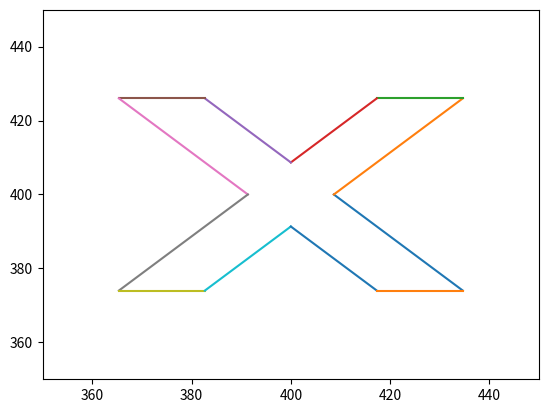

Reproduce this figure in Python.
import numpy as np
import math
import matplotlib.pyplot as plt

#limites da window
xminw = -5
yminw = -5
xmaxw = 0
ymaxw = 0

#limites da viewport
xminv = 0
yminv = 0
xmaxv = 400
ymaxv = 400

def mostraPontos(p1, p2, p3, p4, p5, p6, p7, p8):
    print(p1)
    print(p2)
    print(p3)
    print(p4)
    print(p5)
    print(p6)
    print(p7)
    print(p8)

def desenhaLinha(p1x, p1y, p2x, p2y):
    point1 = [p1x, p1y]
    point2 = [p2x, p2y]
    x_values = [point1[0], point2[0]]
    y_values = [point1[1], point2[1]]
    plt.plot(x_values, y_values)

#1) Modelagem do objeto - X
#1 2   9 10
#    4
#  3   6
#    5
#7 8   11 12
X = np.array([[-2.0,1.5,0.5, 1.0] ,
[-1.0,1.5,0.5, 1.0] ,
[-0.5,0.0,0.5, 1.0] ,
[0.0,0.5,0.5, 1.0]  ,
[0.0,-0.5,0.5, 1.0] ,
[0.5,0.0,0.5, 1.0]  ,
[-2.0,-1.5,0.5, 1.0],
[-1.0,-1.5,0.5, 1.0],
[1.0,1.5,0.5, 1.0]  ,
[2.0,1.5,0.5, 1.0]  ,
[1.0,-1.5,0.5, 1.0] ,
[2.0,-1.5,0.5, 1.0] ,
#parte de traz
[-2.0,1.5,-0.5, 1.0] ,
[-1.0,1.5,-0.5, 1.0] ,
[-0.5,0.0,-0.5, 1.0] ,
[0.0,0.5,-0.5, 1.0]  ,
[0.0,-0.5,-0.5, 1.0] ,
[0.5,0.0,-0.5, 1.0]  ,
[-2.0,-1.5,-0.5, 1.0],
[-1.0,-1.5,-0.5, 1.0],
[1.0,1.5,-0.5, 1.0]  ,
[2.0,1.5,-0.5, 1.0]  ,
[1.0,-1.5,-0.5, 1.0] ,
[2.0,-1.5,-0.5, 1.0] ])
p1 = np.array( [-2.0,1.5,0.5, 1.0] ,)
p2 = np.array( [-1.0,1.5,0.5, 1.0] ,)
p3 = np.array( [-0.5,0.0,0.5, 1.0] ,)
p4 = np.array( [0.0,0.5,0.5, 1.0]  ,)
p5 = np.array( [0.0,-0.5,0.5, 1.0] ,)
p6 = np.array( [0.5,0.0,0.5, 1.0]  ,)
p7 = np.array( [-2.0,-1.5,0.5, 1.0],)
p8 = np.array( [-1.0,-1.5,0.5, 1.0],)
p9 = np.array( [1.0,1.5,0.5, 1.0]  ,)
p10 = np.array([2.0,1.5,0.5, 1.0]  ,)
p11 = np.array([1.0,-1.5,0.5, 1.0] ,)
p12 = np.array([2.0,-1.5,0.5, 1.0]  )

# print("\nCoordenadas do modelo")
# mostraPontos(p1, p2 ,p3 ,p4 ,p5 ,p6 ,p7 ,p8)

#a. Matriz de transformação do modelo
#translação
tx = 0
ty = 0
tz = 0
translacao = np.array([
    [1, 0, 0, tx],
    [0, 1, 0, ty],
    [0, 0, 1, tz],
    [0, 0, 0, 1]
])

#escala
sx = 1
sy = 1
sz = 1
escala = np.array([
    [sx, 0, 0, 0],
    [0, sy, 0, 0],
    [0, 0, sz, 0],
    [0, 0, 0, 1]    
])

#rotacao em x
angx = math.radians(0)
rotx = np.array([
    [1, 0, 0, 0],
    [0, math.cos(angx), -math.sin(angx), 0],
    [0, math.sin(angx), math.cos(angx), 0],
    [0, 0, 0, 1]    
])

#rotacao em y
angy = math.radians(0)
roty = np.array([
    [math.cos(angy), 0, math.sin(angy), 0],
    [0, 1, 0, 0],
    [-math.sin(angy), 0, math.cos(angy), 0],
    [0, 0, 0, 1]    
])

#rotacao em z
angz = math.radians(0)
rotz = np.array([
    [math.cos(angz), -math.sin(angz), 0, 0],
    [math.sin(angz), math.cos(angz), 0, 0],
    [0, 0, 1, 0],
    [0, 0, 0, 1]    
])

rotacao = rotz.dot(roty.dot(rotx))

matrizModelo = escala.dot(rotacao.dot(translacao))

#2) Coordenadas do mundo
p1u = matrizModelo.dot(p1)
p2u = matrizModelo.dot(p2)
p3u = matrizModelo.dot(p3)
p4u = matrizModelo.dot(p4)
p5u = matrizModelo.dot(p5)
p6u = matrizModelo.dot(p6)
p7u = matrizModelo.dot(p7)
p8u = matrizModelo.dot(p8)
p9u = matrizModelo.dot(p9)
p10u = matrizModelo.dot(p10)
p11u = matrizModelo.dot(p11)
p12u = matrizModelo.dot(p12)
# print("\nCoordenadas do mundo")
# mostraPontos(p1u, p2u ,p3u ,p4u ,p5u ,p6u ,p7u ,p8u)

#translação da câmera
txCam = 0
tyCam = 0
tzCam = -5
#é a cena que se move em torno da câmera
translacaoCam = np.array([
    [1, 0, 0, -txCam],
    [0, 1, 0, -tyCam],
    [0, 0, 1, -tzCam],
    [0, 0, 0, 1]
])

#rotação da câmera
#rotacao em y
angyCam = 0
angyCam = math.radians(-angyCam)
rotyCam = np.array([
        [math.cos(angyCam), 0, math.sin(angyCam), 0],
        [0, 1, 0, 0],
        [-math.sin(angyCam), 0, math.cos(angyCam), 0],
        [0, 0, 0, 1]    
])

matrizVisualizacao = rotyCam.dot(translacaoCam)

#3) Coordenadas de visualização
p1v = matrizVisualizacao.dot(p1u)
p2v = matrizVisualizacao.dot(p2u)
p3v = matrizVisualizacao.dot(p3u)
p4v = matrizVisualizacao.dot(p4u)
p5v = matrizVisualizacao.dot(p5u)
p6v = matrizVisualizacao.dot(p6u)
p7v = matrizVisualizacao.dot(p7u)
p8v = matrizVisualizacao.dot(p8u)
p9v = matrizVisualizacao.dot(p9u)
p10v = matrizVisualizacao.dot(p10u)
p11v = matrizVisualizacao.dot(p11u)
p12v = matrizVisualizacao.dot(p12u)
# print("\nCoordenadas de visualização")
# mostraPontos(p1v, p2v ,p3v ,p4v ,p5v ,p6v ,p7v ,p8v)

#c. Matriz de projeção
#projeção perspectiva
fovy = math.radians(80.0)
aspect = 1.0
zNear = 0.1
zFar = 100

a = 1/(math.tan(fovy/2) * aspect)
b = 1/(math.tan(fovy/2))
c = (zFar+zNear)/(zNear-zFar)
d = (2*(zFar*zNear))/(zNear-zFar)

matrizProjecao = np.array([
    [a, 0, 0, 0],
    [0, b, 0, 0],
    [0, 0, c, d],
    [0, 0, -1, 0]
])

#4) Coordenadas de projeção
p1p = matrizProjecao.dot(p1v)
p2p = matrizProjecao.dot(p2v)
p3p = matrizProjecao.dot(p3v)
p4p = matrizProjecao.dot(p4v)
p5p = matrizProjecao.dot(p5v)
p6p = matrizProjecao.dot(p6v)
p7p = matrizProjecao.dot(p7v)
p8p = matrizProjecao.dot(p8v)
p9p = matrizProjecao.dot(p9v)
p10p = matrizProjecao.dot(p10v)
p11p = matrizProjecao.dot(p11v)
p12p = matrizProjecao.dot(p12v)

#divide os pontox (x,y,z,w) por w, para que o w volte a ser 1
p1p = p1p/p1p[3]
p2p = p2p/p2p[3]
p3p = p3p/p3p[3]
p4p = p4p/p4p[3]
p5p = p5p/p5p[3]
p6p = p6p/p6p[3]
p7p = p7p/p7p[3]
p8p = p8p/p8p[3]
p9p = p9p/p9p[3]
p10p = p10p/p10p[3]
p11p = p11p/p11p[3]
p12p = p12p/p12p[3]
# print("\nCoordenadas de projeção")
# mostraPontos(p1p, p2p ,p3p ,p4p ,p5p ,p6p ,p7p ,p8p)

#define os limites da janela onde os pontos serão renderizados
plt.xlim(350, 450)
plt.ylim(350, 450)

#d. Mapeamento
# print("\nMapeamento")
p1mx = (((p1p[0] - xminw)*(xmaxv - xminv))/(xmaxw - xminw)) + xminv
p1my = (((p1p[1] - yminw)*(ymaxv - yminv))/(ymaxw - yminw)) + yminv
p2mx = (((p2p[0] - xminw)*(xmaxv - xminv))/(xmaxw - xminw)) + xminv
p2my = (((p2p[1] - yminw)*(ymaxv - yminv))/(ymaxw - yminw)) + yminv
p3mx = (((p3p[0] - xminw)*(xmaxv - xminv))/(xmaxw - xminw)) + xminv
p3my = (((p3p[1] - yminw)*(ymaxv - yminv))/(ymaxw - yminw)) + yminv
p4mx = (((p4p[0] - xminw)*(xmaxv - xminv))/(xmaxw - xminw)) + xminv
p4my = (((p4p[1] - yminw)*(ymaxv - yminv))/(ymaxw - yminw)) + yminv
p5mx = (((p5p[0] - xminw)*(xmaxv - xminv))/(xmaxw - xminw)) + xminv
p5my = (((p5p[1] - yminw)*(ymaxv - yminv))/(ymaxw - yminw)) + yminv
p6mx = (((p6p[0] - xminw)*(xmaxv - xminv))/(xmaxw - xminw)) + xminv
p6my = (((p6p[1] - yminw)*(ymaxv - yminv))/(ymaxw - yminw)) + yminv
p7mx = (((p7p[0] - xminw)*(xmaxv - xminv))/(xmaxw - xminw)) + xminv
p7my = (((p7p[1] - yminw)*(ymaxv - yminv))/(ymaxw - yminw)) + yminv
p8mx = (((p8p[0] - xminw)*(xmaxv - xminv))/(xmaxw - xminw)) + xminv
p8my = (((p8p[1] - yminw)*(ymaxv - yminv))/(ymaxw - yminw)) + yminv
p9mx = (((p9p[0] - xminw)*(xmaxv - xminv))/(xmaxw - xminw)) + xminv
p9my = (((p9p[1] - yminw)*(ymaxv - yminv))/(ymaxw - yminw)) + yminv
p10mx = (((p10p[0] - xminw)*(xmaxv - xminv))/(xmaxw - xminw)) + xminv
p10my = (((p10p[1] - yminw)*(ymaxv - yminv))/(ymaxw - yminw)) + yminv
p11mx = (((p11p[0] - xminw)*(xmaxv - xminv))/(xmaxw - xminw)) + xminv
p11my = (((p11p[1] - yminw)*(ymaxv - yminv))/(ymaxw - yminw)) + yminv
p12mx = (((p12p[0] - xminw)*(xmaxv - xminv))/(xmaxw - xminw)) + xminv
p12my = (((p12p[1] - yminw)*(ymaxv - yminv))/(ymaxw - yminw)) + yminv
# print(p1mx,",",p1my)
# print(p2mx,",",p2my)
# print(p3mx,",",p3my)
# print(p4mx,",",p4my)
# print(p5mx,",",p5my)
# print(p6mx,",",p6my)
# print(p7mx,",",p7my)
# print(p8mx,",",p8my)

#1 2   9 10
#    4
#  3   6
#    5
#7 8   11 12

#desenha as linhas que formam o X
desenhaLinha(p1mx, p1my, p3mx, p3my )
desenhaLinha(p3mx, p3my, p7mx, p7my )
desenhaLinha(p7mx, p7my, p8mx, p8my )
desenhaLinha(p8mx, p8my, p5mx, p5my )
desenhaLinha(p5mx, p5my, p11mx, p11my )
desenhaLinha(p11mx, p11my, p12mx, p12my )
desenhaLinha(p12mx, p12my, p6mx, p6my )
desenhaLinha(p6mx, p6my, p10mx, p10my )
desenhaLinha(p10mx, p10my, p9mx, p9my )
desenhaLinha(p9mx, p9my, p4mx, p4my )
desenhaLinha(p4mx, p4my, p2mx, p2my )
desenhaLinha(p2mx, p2my, p1mx, p1my)

plt.show()